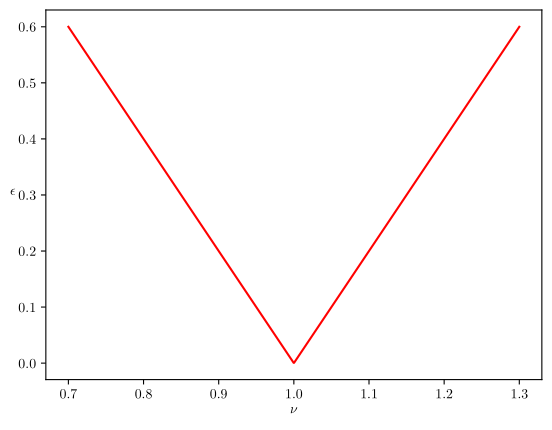

Write the Python code that produced this figure.
from matplotlib import pyplot as plt
import numpy as np
from scipy.optimize import curve_fit
from numpy import cos, pi, sin, sqrt, exp, random
import matplotlib
matplotlib.use('pgf')
matplotlib.rcParams.update({
    'pgf.texsystem': 'pdflatex',
    'font.family': 'serif',
    'text.usetex': True,
    'pgf.rcfonts': False,
})

N = 1000
step = 0.1/N
nu = np.linspace(0.7, 1.3, N)

plt.plot(nu, (abs((2*nu)-2)), 'r')
plt.xlabel(r"$\nu$")
plt.ylabel(r"$\epsilon$", rotation=0)
# plt.show()
plt.savefig(r'2ODE Projects\Project 2\Nu1Analytical.pgf')